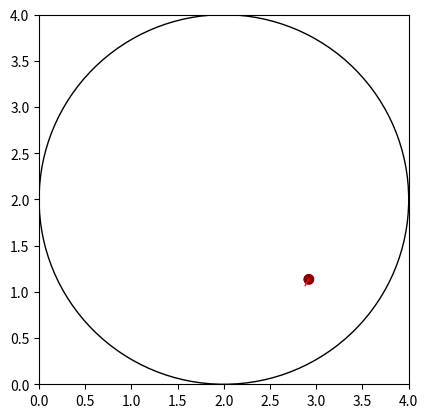

This figure's Python source:
import numpy as np
import matplotlib.pyplot as plt
import matplotlib.animation as animation
 
fig, ax = plt.subplots()
fig1, ax1 = plt.subplots()
 
n_balls = 1 #Define a quantidade de partículas do sistema
Lyapunov = False #True para calcular Lyapunov APENAS com 2 particulas
Salvar = False #True para salvar a animação das partículas

class Particle(object):
    def __init__(self, init_pos, init_vel):
        self.pos = np.array(init_pos)
        self.vel = np.array(init_vel)

def OverlapWithOthers(particles, pos, radius):
    for particle in particles:
        if np.linalg.norm(particle.pos-pos) <= 2*radius:
            return True
    return False
 
class Box(object):
    def __init__(self, width=  4, height=4, n = n_balls, radius=0.001, raio=2, posicao = []):
        
        self.raio = raio
        self.borda = plt.Circle((2,2), raio, linewidth=1, fill=False, facecolor='black')
        
        self.width = width
        self.height = height
        self.posicao = posicao
 
        self.border = plt.Rectangle((0, 0), width, height,
                                    linewidth=2, fill=False)
 
        self.n = n
        self.radius = radius
 
        #POSIÇÃO INICIAL DAS PARTÍCULAS
        self.particles = []
        
        self.x1 = (width-2*self.radius)*0.71+self.radius 
        self.y1 = (height-2*self.radius)*0.25+self.radius
               
        print("x = " +str(round(self.x1,4)) + " e y = " + str(round(self.y1,4)))
        
        self.eps = 0
        
        for i in range(n):
            while True:
                self.x1 += self.eps
                self.y1 += self.eps
                
                pos = (self.x1,self.y1)
                if not OverlapWithOthers(self.particles, pos, self.radius):
                    break 
            
            vel = (2,3*1.1254)
            
            self.particles.append(Particle(pos, vel))
            self.eps += 10e-05
        self.time = 0
        
    def step(self, dt):

        #COLISÃO DE PARTÍCULAS COM A CIRCUNFERENCIA
        for particle in self.particles:
            if (np.sqrt((particle.pos[0]-2)**2+(particle.pos[1]-2)**2)) > self.raio -0.05:
                
                self.modulo_normal = np.sqrt((particle.pos[0]-2)**2+(particle.pos[1]-2)**2)
                self.normal = ((particle.pos[0]-2)/self.modulo_normal,(particle.pos[1]-2)/self.modulo_normal)

                self.k = (-2*np.dot(particle.vel,self.normal)*self.normal[0],
                          -2*np.dot(particle.vel,self.normal)*self.normal[1])
                particle.vel[0] = particle.vel[0]+self.k[0]
                particle.vel[1] = particle.vel[1]+self.k[1]

        #ATUALIZAÇÃO DA POSIÇÃO DA PARTÍCULA
        for i in range(self.n):
            self.particles[i].pos += self.particles[i].vel * dt
        self.time += dt
        
box = Box()
ax.set(xlim=[0, 4], ylim=[0,4])
ax.set_aspect('equal', adjustable='box')
ax.add_patch(box.borda)

cor = ['darkred','salmon','teal','indigo','fuchsia','darkmagenta','royalblue','lime',
       'gold','skyblue','plum','dodgerblue','crimson','darkorange','mediumpurple',
       'rebeccapurple']

circles = [plt.Circle((0, 0), 0.05, color = cor[i]) for i in range(n_balls)]

trace, = ax.plot([], [], '-', lw=1, ms=2, color='r')
historyx, historyy = [], []
###############################################################################
# CÁLCULO DO EXPOENTE DE LYAPUNOV 
# CONDICIONADO QUANDO O PARÂMETRO LYAPUNOV É VERDADEIRO
if Lyapunov == True:
    
    posicao1, posicao2 = [], []
    distancia, tempo = [], []
    tempo = np.zeros(10000)
    t = 0
    for j in range(0,10000):
        box.step(0.03)
        for i in range(n_balls):
            circles[i].center = tuple(box.particles[i].pos)
            if i%2 == 0:
                posicao = list(box.particles[i].pos)
                posicao1.append(posicao)
            else:
                posicao = list(box.particles[i].pos)
                posicao2.append(posicao)
        
        distancia.append(np.log(np.sqrt((posicao1[j][0]-posicao2[j][0])**2+
                         (posicao1[j][1]-posicao2[j][1])**2)))
        t += 0.03
        tempo[j] = t
    
    coef = (distancia[766] - distancia[0])/23
    
    print("O coeficiente de Lyapunov é:" + str(coef))
    ax1.plot(tempo,distancia)
###############################################################################
# CONSIDERAR TRACE QUANDO O NÚMERO DE PARTÍCULAS FOR 1

def animate(x):
    box.step(0.02)
 
    for i in range(n_balls):
        circles[i].center = tuple(box.particles[i].pos)
        historyx.append(box.particles[i].pos[0])
        historyy.append(box.particles[i].pos[1])

        ax.add_artist(circles[i])
    trace.set_data(historyx,historyy)
    
    if n_balls == 1:
        return *circles, trace
    else:
        return circles


# INICIA A ANIMAÇÃO DO PROBLEMA COM BASE NAS ATAULIZAÇÃOES DA POSIÇÃO DA PARTÍCULA
anim = animation.FuncAnimation(fig, animate,
                               frames=6006, interval=40,
                               repeat=True, blit=True)
if Salvar == True:
    writervideo = animation.FFMpegWriter(fps=60)
    anim.save('CircularChaoticBilliards.mp4', writer=writervideo, dpi = 150)
    plt.close()